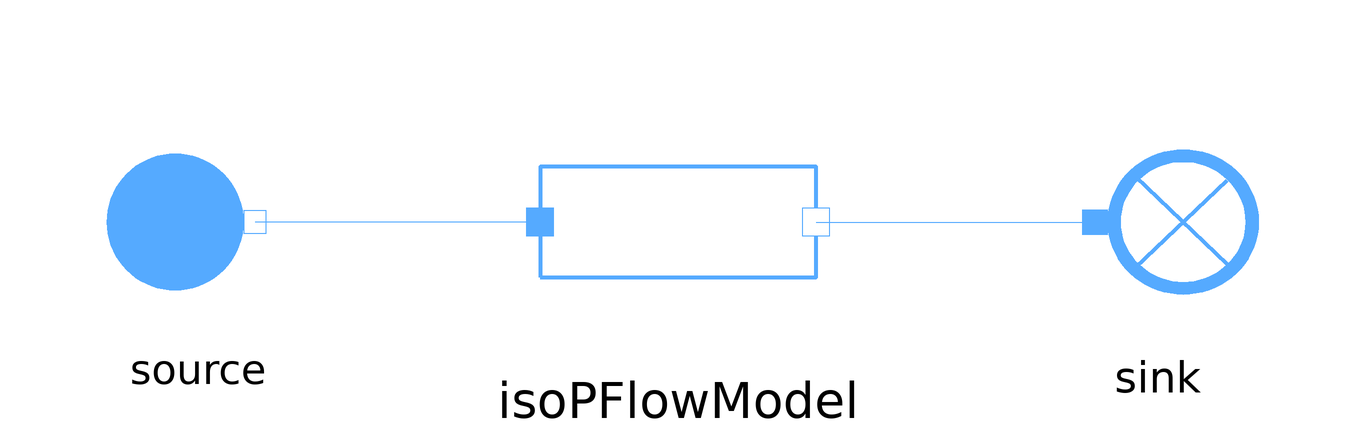

The Modelica model whose source follows is shown above as a component diagram (icons at their Placement, wires along their Line points).

model IsoPFlowModel
      extends MetroscopeModelingLibrary.Icons.Tests.MoistAirTestIcon;

      import MetroscopeModelingLibrary.Units;

      // Boundary conditions
      input Units.Pressure source_P(start=1e5) "Pa";
      input Units.SpecificEnthalpy source_h(start=1e3) "J/kg";
      input Units.NegativeMassFlowRate source_Q(start=-100) "kg/s";
      input Units.Fraction source_relative_humidity(start=0.5) "1";

      // Parameters
      input Units.Power W(start=1e5);

      MetroscopeModelingLibrary.MoistAir.BaseClasses.IsoPFlowModel
                                                                 isoPFlowModel
                                                                           annotation (Placement(transformation(extent={{-23,-23},{23,23}})));
      .MetroscopeModelingLibrary.MoistAir.BoundaryConditions.Source source annotation (Placement(transformation(extent={{-99,-19},{-61,19}})));
      .MetroscopeModelingLibrary.MoistAir.BoundaryConditions.Sink sink annotation (Placement(transformation(extent={{59,-20},{101,20}})));
    equation

      // Boundary Conditions
      source.h_out = source_h;
      source.P_out = source_P;
      source.Q_out = source_Q;
      source.relative_humidity = source_relative_humidity;

      // Parameters
      isoPFlowModel.W = W;

      connect(isoPFlowModel.C_out, sink.C_in) annotation (Line(points={{23,0},{69.5,0}}, color={85,170,255}));
      connect(isoPFlowModel.C_in, source.C_out) annotation (Line(points={{-23,0},{-70.5,0}}, color={85,170,255}));
    end IsoPFlowModel;